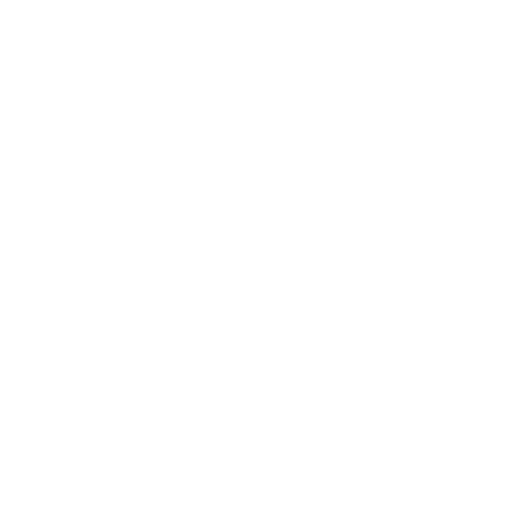
t = 0.00 s
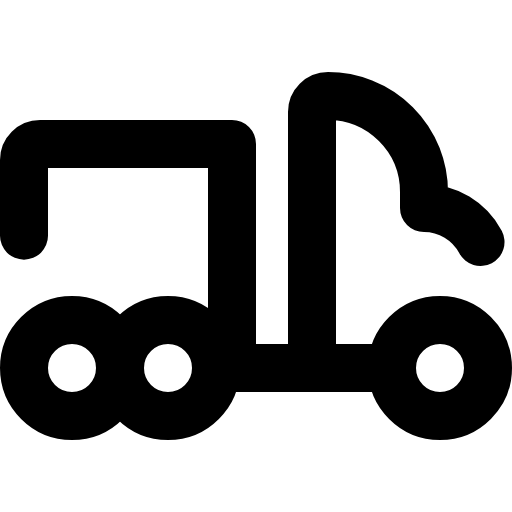
t = 0.38 s
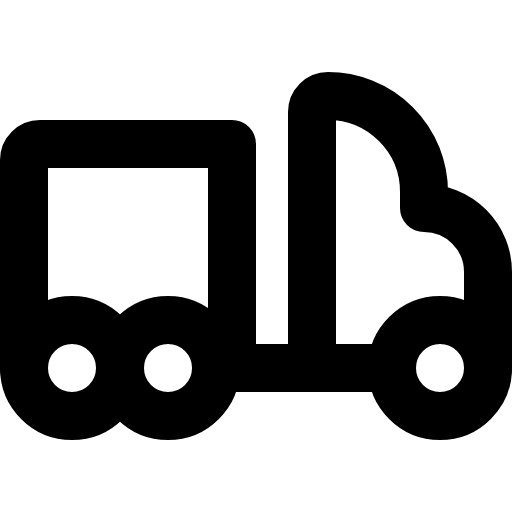
t = 1.13 s
t = 1.50 s: frame unchanged from t = 1.13 s, image omitted
t = 1.88 s: frame unchanged from t = 1.13 s, image omitted
t = 2.63 s: frame unchanged from t = 1.13 s, image omitted

The animated SVG that drew these frames (rendered in a browser with its animation timeline set to each time). Animation: 1 CSS @keyframes rule; one cycle of 3.00 s, repeats indefinitely.

<svg xmlns="http://www.w3.org/2000/svg" viewBox="0 0 256 256">
  <style>
    .draw-line {
      stroke-dasharray: 2000;
      stroke-dashoffset: 0;
    }
    svg:hover .draw-line {
      animation: phosphor-draw-in 3s ease-in-out infinite alternate;
    }
    @keyframes phosphor-draw-in {
      0%   { stroke-dashoffset: 2000; }
      50%  { stroke-dashoffset: 0; }
      100% { stroke-dashoffset: 0; }
    }
  </style><rect width="256" height="256" fill="none"/><circle cx="220" cy="184" r="24" fill="none" stroke="currentColor" stroke-linecap="round" stroke-linejoin="round" stroke-width="24" class="draw-line"/><circle cx="36" cy="184" r="24" fill="none" stroke="currentColor" stroke-linecap="round" stroke-linejoin="round" stroke-width="24" class="draw-line"/><circle cx="84" cy="184" r="24" fill="none" stroke="currentColor" stroke-linecap="round" stroke-linejoin="round" stroke-width="24" class="draw-line"/><line x1="196" y1="184" x2="108" y2="184" fill="none" stroke="currentColor" stroke-linecap="round" stroke-linejoin="round" stroke-width="24" class="draw-line"/><path d="M156,184V56a8,8,0,0,1,8-8h0a48,48,0,0,1,48,48v8h0a32,32,0,0,1,32,32v48" fill="none" stroke="currentColor" stroke-linecap="round" stroke-linejoin="round" stroke-width="24" class="draw-line"/><path d="M116,184V72H20a8,8,0,0,0-8,8V184" fill="none" stroke="currentColor" stroke-linecap="round" stroke-linejoin="round" stroke-width="24" class="draw-line"/></svg>
